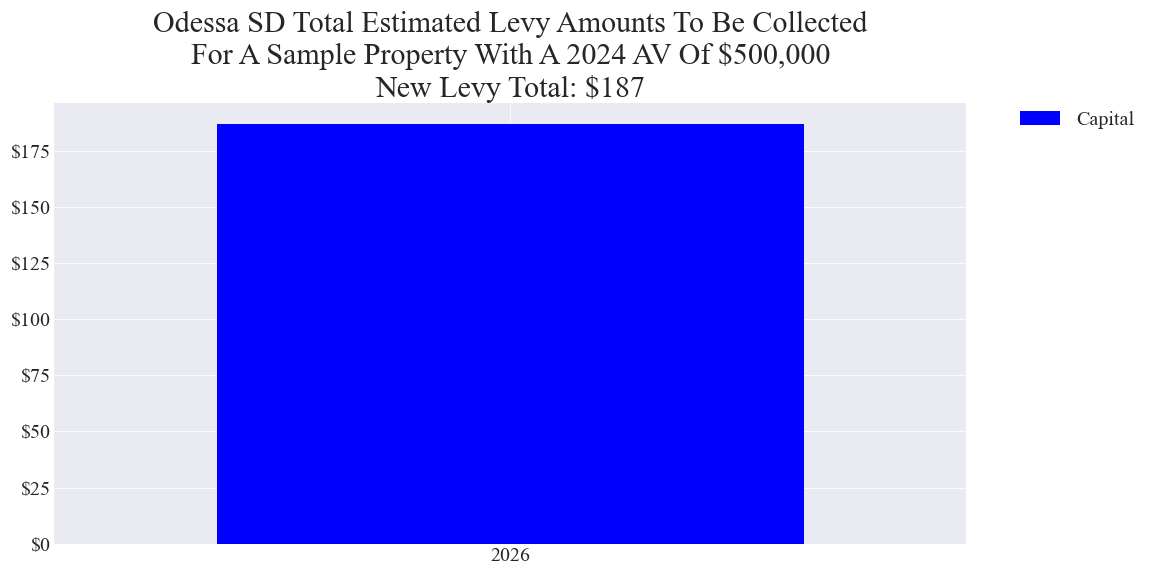

The table this chart was drawn from, first rows:
, Year, Capital
126, 2026, 187.2
275, 2026, 187.2
